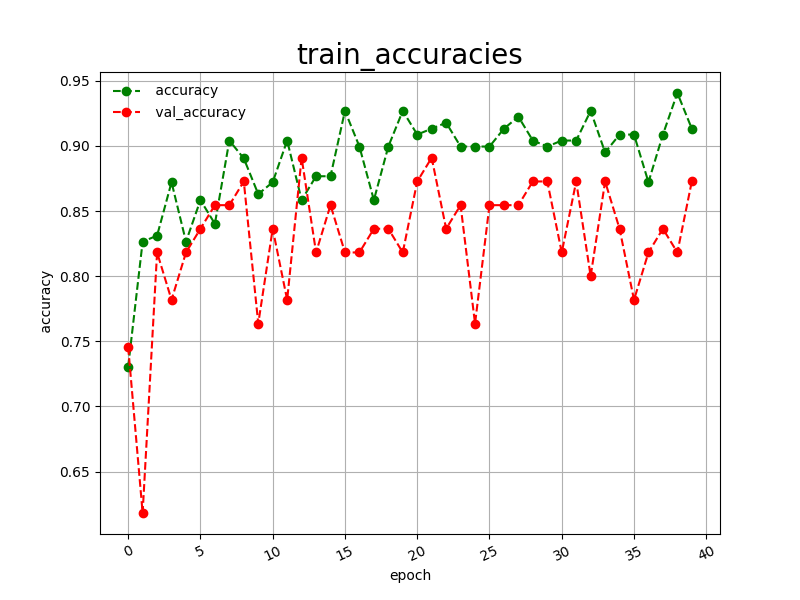

Data behind this chart, as committed beside it:
epoch, accuracy, val_accuracy
0, 0.7306, 0.7455
1, 0.8265, 0.6182
2, 0.8311, 0.8182
3, 0.8721, 0.7818
4, 0.8265, 0.8182
5, 0.8584, 0.8364
6, 0.8402, 0.8545
7, 0.9041, 0.8545
8, 0.8904, 0.8727
9, 0.8630, 0.7636
10, 0.8721, 0.8364
11, 0.9041, 0.7818
12, 0.8584, 0.8909
13, 0.8767, 0.8182
14, 0.8767, 0.8545
15, 0.9269, 0.8182
16, 0.8995, 0.8182
17, 0.8584, 0.8364
18, 0.8995, 0.8364
19, 0.9269, 0.8182
20, 0.9087, 0.8727
21, 0.9132, 0.8909
22, 0.9178, 0.8364
23, 0.8995, 0.8545
24, 0.8995, 0.7636
25, 0.8995, 0.8545
26, 0.9132, 0.8545
27, 0.9224, 0.8545
28, 0.9041, 0.8727
29, 0.8995, 0.8727
30, 0.9041, 0.8182
31, 0.9041, 0.8727
32, 0.9269, 0.8000
33, 0.8950, 0.8727
34, 0.9087, 0.8364
35, 0.9087, 0.7818
36, 0.8721, 0.8182
37, 0.9087, 0.8364
38, 0.9406, 0.8182
39, 0.9132, 0.8727
